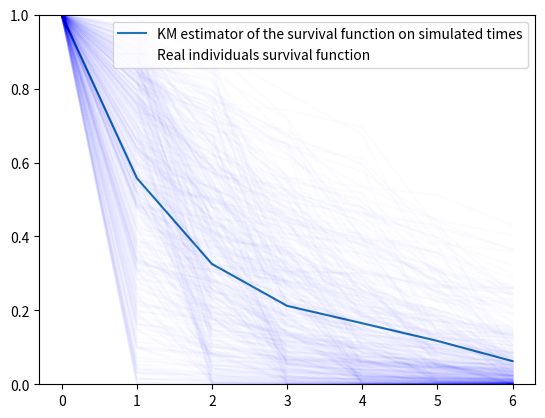

The matplotlib source for this figure:
import numpy as np

def get_covariates(n,t, p):
    mu = [np.random.normal(1, 1) for _ in range(p)]
    X = [[[np.random.normal(loc = mu[i], scale = 1) for i in range(p)]  for _ in range(t) ] for _ in range(n)]
    return X

def kaplan_meier(Times, Cens, t):
    int_hat = []
    n = len(Times)
    for k in range(1, t):
        at_risk = np.sum([Times[i] >= k for i in range(n)])
        if at_risk > 0:
            int_hat += [1 - (np.sum([Times[i] == k if Cens[i]==1 else 0 for i in range(n)])/at_risk)]
        else:
            int_hat += [int_hat[-1]]
    KM = []
    for k in range(0, t):
        KM += [np.prod(int_hat[:k])]

    print(KM)
    return KM

def get_data(X, alpha):
    Times = []
    Cens = []
    n,t,p = len(X), len(X[0]), len(X[0][0])
    intensities = np.exp(np.matmul(X, alpha))
    Surv = np.exp([[-np.sum(intensities[i][:k]) for k in range(t)] for i in range(n)])
    U = [np.random.uniform(0, 1) for _ in range(n)] #Generate uniform sample to generate true event time
    C_times = [np.random.exponential(7) for _ in range(n)] #Generate censorship time
    for i in range(n):
        Y = np.min([k for k in range(t) if U[i] < 1 - Surv[i][k]] + [t]) #Compute event time from the univariate distribution previously sampled
        Times += [np.min([C_times[i], Y])] #Real observation.
        Cens += [1 if C_times[i] > Y else 0]
    return Times, Cens



if __name__ == "__main__":
    np.random.seed(555)
    n = 500
    t = 7
    p = 5
    alpha = [np.random.uniform(-1, 0) for _ in range(p)]
    print("Real params : ", alpha)
    X = get_covariates(n, t, p)
    Times, Cens = get_data(X, alpha)
    intensities = np.exp(np.matmul(X, alpha))
    Surv = np.exp([[-np.sum(intensities[i][:k]) for k in range(t)] for i in range(n)])

    #Estimation of the KM estimator
    KM = kaplan_meier(Times, Cens, t)

    import matplotlib.pyplot as plt
    print(np.mean(Cens))
    plt.plot(KM, label="KM estimator of the survival function on simulated times")
    plt.plot(np.array(Surv[0]).T, color="b", alpha=0.01, label="Real individuals survival function")
    plt.plot(np.array(Surv).T, color="b", alpha=0.01)
    plt.ylim(0,1)
    plt.legend()
    plt.show()